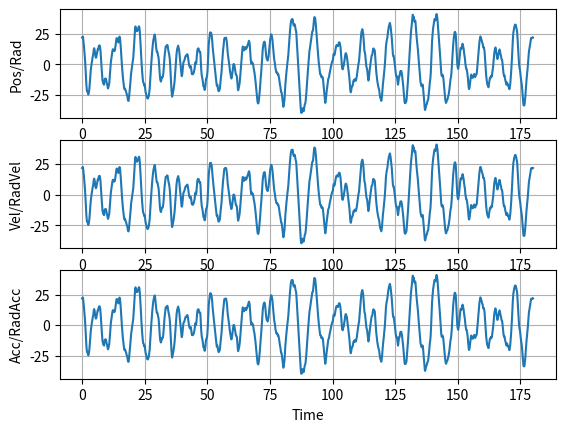

The script that saved this image:
# This script was written to generate random multi-sine waves to characterize the
# Large Amplitude Motion Platform (LAMP) at the National Renewable Energy Lab (NREL).
# The LAMP is a 6 degree of freedom (DOF) Stewart platfrom designed for testing wave
# energy converters (WEC) in ocean wave like conditions. This program produces
# random multi-sine waves to test the platform's performance in a wide varity of 
# amplitudes and frequencies. It can also produce signals in any combination of DOFs
# to test the coupled behavior. It produces a time varying test signal with randomly
# varying amplitude approximatelycwithin the limits specified by peak_ampl and phase
# randomely varying between -pi and pi.
#
# Inputs:
# Variable name   | Data Type   | Description
# test_DOF        | (1,6) array | Identify which DOF are desired for the test 0=do not 
#                 |             |  include and 1=include. [1,0,0,0,0,0] will produce
#                 |             |  one test signal in the surge direction
# save_test_file  | string      | The desired file name for the save files. Files will
#                 |             |  save in the same folder as this script
# save_test_files | bool        | True=save files, False=do not save files
# T               | int         | The desired test length in sections
# dt              | int         | Temporal distance between test data points
# f_range         | (1,2) array | Minimum and maximum desired frequencies
# c               | int         | Frequency decay constant 1=white, 2=pink
# peak_ampl       | int         | Approximate peak amplitude 
# atten           | int         | Attenuation of the signal, artifically scale signal
# numPhases       | int         | Number of phases in the signal, larger=more complex
# reps            | int         | Number of times to repeate the signal in the test
#                 |             |  case. reps>1 functionality not tested yet
#
# Outputs:
# Variable Name   | Data Type   | Description
# t_vec           | (x,1) array | Time vector array, will be saved into the time file
#                 |             |  where x is determined by the length of the test
#                 |             |  the time step dt
# test_pos        | (x,6) array | Test positions where each column is one DOF and the
#                 |             |  length is the same as t_vec
# test_vel        | (x,6) array | Test velocity where each column is one DOF and the
#                 |             |  length is the same as t_vec
# test_acc        | (x,6) array | Test acceleration where each column is one DOF and
#                 |             |  the length is the same as t_vec
# ----------------------------------------------------------------------------------
import numpy as np
import itertools as itt
from matplotlib import pyplot as plt
import scipy as sp

#%% Initialize parameters
test_DOF = np.array([0, 0, 0, 1, 0, 0]) #[surge, sway, heave, roll, pitch, yaw]
save_file_name = "Prelim 007" # Test file name
save_test_files = False # True = save the signal files, Files = Do not save

T = 180 # Test length in seconds
dt = 0.01 # 
f_range = [0.1, 6] # Desired frequency range
c = 2 # exponential factor controlling random noise decay, 1 = pink noise
peak_ampl = 25 #approximate peak amplitude, subject to change based on randomness
atten = 1 # Attenuation, the amount to reduce the signal by (i.e. gain)
numPhases = 100 # Number of phases to include in the multi-sine wave
reps = 1 # Number of times to repeat the test (functionality not yet verified)

# End of manual input section. It should not be necessary to modify code below
# this point except for the plotting section at the bottom of the script. 
# ------------------------------------------------------------------------------

#%% Define frequency, omega, and time vectors
df = 1/T
numDOF = sum(test_DOF)

f_min = np.round(f_range[0] / df)
f_max = np.round(f_range[1] / df)

f_vec = np.arange(f_min, f_max+df, 1, dtype=float)
f_vec = f_vec * df
f_vec = f_vec.reshape((f_vec.size,1))

w_vec = 2 * np.pi * f_vec

t_vec = np.arange(0, T, dt, dtype=float)
t_vec = t_vec.reshape((1,t_vec.size))

nf = np.size(f_vec)
nt = np.size(t_vec)

#%% Construct randomized multisine arrays
# Phase randomized between -pi and pi
#np.random.seed(1) # Use to control the random number generator with a seed
ph_mat = -np.pi + (2*np.pi) * (np.random.random_sample((nf,numPhases)))

# Create amplitude vector
Amp = np.ones((np.size(f_vec),1)) / f_vec**c

# Scale amplitude vector to desired RMS
RMS = np.sqrt(np.sum(Amp**2)) / 2**0.5
rms_lim = peak_ampl/2**0.5
gain = (rms_lim / RMS) * atten
Amp = Amp * gain

# Create exp(iwt) and complex amplitude, uses Euler formula
exp_mat = np.exp(1j * np.multiply(w_vec,t_vec))
Amp_f = Amp * np.exp(1j * ph_mat)
signal = np.real(Amp_f.transpose().dot(exp_mat)).transpose()

# Sort in ascending p2p
p2p_diff = signal.max(0) - signal.min(0)
p2p = np.sort(p2p_diff)
ind = np.argsort(p2p_diff)
signal = signal[:,ind]
Amp_f = Amp_f[:,ind]

# Remove any possible signals with p2p larger than 10% the minimum p2p
signal = signal[:,p2p <= p2p[0]*1.1]
Amp_f = Amp_f[:,p2p <= p2p[0]*1.1]

# Generate a list of possible combinations of number of DOFs
temp = np.arange(0,np.size(Amp_f,1))
signal_set = np.array(list(itt.combinations(temp, numDOF)))

#%% Choose the set with the smallest condition to ensure the set is well 
#     conditioned
cur_min = 0
cond_idx = -1
cond_vec = np.zeros((nf,1))

for k in range(np.size(signal_set,0)): #range(signal_set.size):
    for b in range(nf):
        test_signal = Amp_f[b,signal_set[k,:]].reshape((1,numDOF))
        cond_vec[b] = np.linalg.cond(test_signal.dot(test_signal.T))
    if cond_vec.max() < cur_min or cond_idx == -1:
        currMin = cond_vec.max
        cond_idx = k
sig_set_used = np.reshape(signal_set[cond_idx,:],(1,numDOF))

#%% Construct test matrices
for k in range(reps):
    xt = np.tile(signal[:,sig_set_used[k,:]],(reps,1))
    xf = Amp_f[:,sig_set_used[k,:]]
vel = np.gradient(xt,dt, axis=0)
acc = np.gradient(vel,dt, axis=0)

#%% Find frequency spectrum
host_spec = sp.fft.fft(xf)
N = len(host_spec)
n = np.arange(N)
T = N/100
freq = n/T
#print(host_spec.shape)
#%% Save multisine in .csv files
if save_test_files:
    test_vals = np.zeros((np.size(xt,0),6))
    test_pos = test_vals
    test_vel = test_vals
    test_acc = test_vals
    ind = np.where(test_DOF!=0)
    for k in range(np.size(xt,1)):
        test_pos[:,ind[0][k]] = xt[:,k]
        test_vel[:,ind[0][k]] = vel[:,k]
        test_acc[:,ind[0][k]] = acc[:,k]
    
    pos_file = save_file_name + " pos" + ".csv"
    vel_file = save_file_name + " vel" + ".csv"
    acc_file = save_file_name + " acc" + ".csv"
    time_file = save_file_name + " time" + ".csv"
    np.savetxt(pos_file,test_pos, delimiter=',')
    np.savetxt(vel_file,test_vel, delimiter=',')
    np.savetxt(acc_file,test_acc, delimiter=',')
    np.savetxt(time_file,t_vec.T, delimiter=',')

#%% --------------------------------------------------------------------
# Plot multisine signal
# Modify the script below here to add new plots as desired.
units = ["Pos/Rad", "Vel/RadVel", "Acc/RadAcc"]
DOFs = ["Surge", "Sway", "Heave", "Roll", "Pitch", "Yaw"]

fig, axs = plt.subplots(3)
for k in range(3):
    axs[k].plot(t_vec.T,xt)
    axs[k].set_ylabel(units[k])
    axs[k].grid(visible=1,which='major',axis='both')

# ind = np.where(test_DOF!=0)
# lines = []
# for k in range(numDOF):
#     print(DOFs[ind[0][k]])
#     np.append(lines,DOFs[ind[0][k]],axis=0)
# print(lines)
# plt.legend(lines)
plt.xlabel("Time")

plt.show()
print("Program Complete")